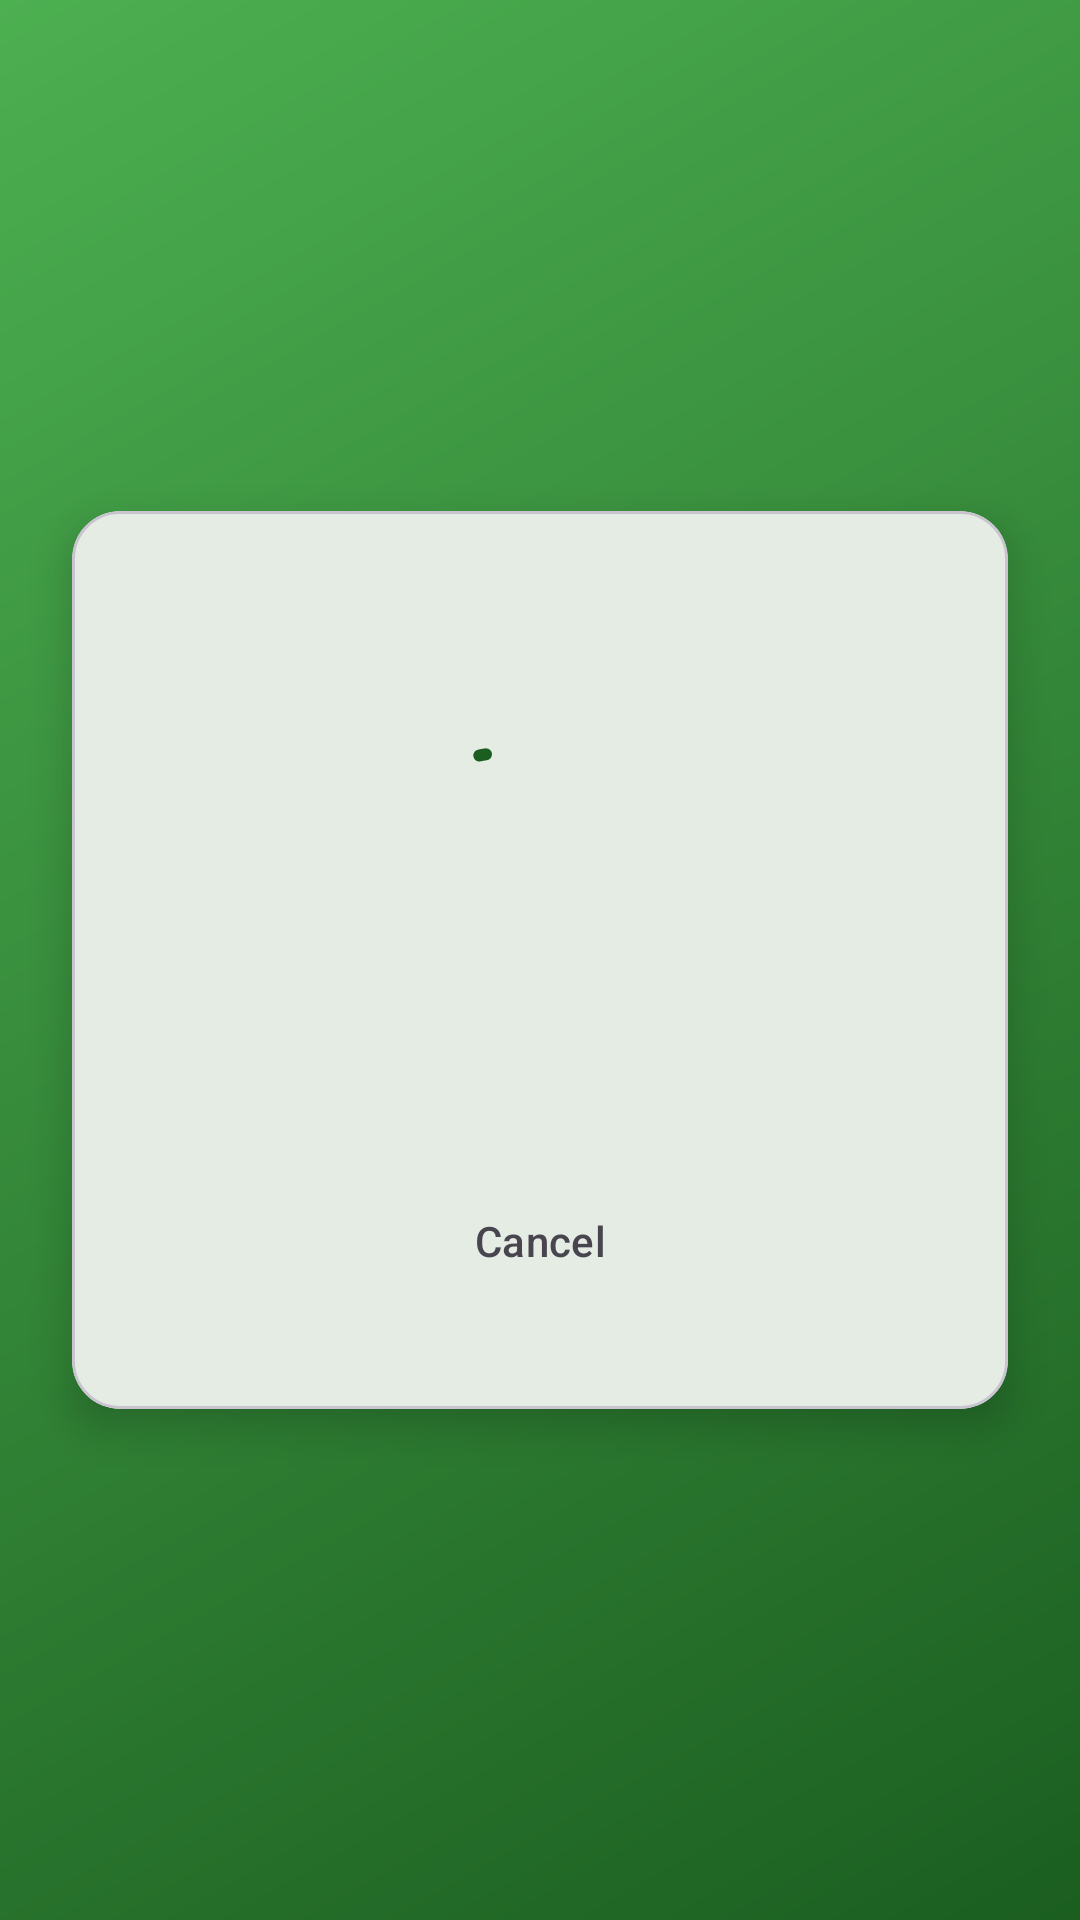

Here is an Android app screen rendered from its layout file. Give the layout XML and the strings, colors and styles it references.
<!-- AndroidManifest.xml: activity theme Theme.GreenhouseProvisioning -->
<!-- res/layout/activity_wifi_setup.xml -->
<?xml version="1.0" encoding="utf-8"?>
<androidx.constraintlayout.widget.ConstraintLayout
    xmlns:android="http://schemas.android.com/apk/res/android"
    xmlns:app="http://schemas.android.com/apk/res-auto"
    xmlns:tools="http://schemas.android.com/tools"
    android:layout_width="match_parent"
    android:layout_height="match_parent"
    android:background="@drawable/gradient_background"
    tools:context=".WifiSetupActivity">

    
    <com.google.android.material.card.MaterialCardView
        android:id="@+id/statusCard"
        android:layout_width="0dp"
        android:layout_height="wrap_content"
        android:layout_marginHorizontal="24dp"
        app:cardBackgroundColor="@color/white"
        app:cardCornerRadius="16dp"
        app:cardElevation="8dp"
        app:layout_constraintBottom_toBottomOf="parent"
        app:layout_constraintEnd_toEndOf="parent"
        app:layout_constraintStart_toStartOf="parent"
        app:layout_constraintTop_toTopOf="parent">

        <LinearLayout
            android:layout_width="match_parent"
            android:layout_height="wrap_content"
            android:orientation="vertical"
            android:padding="32dp"
            android:gravity="center_horizontal">

            
            <TextView
                android:id="@+id/deviceIdText"
                android:layout_width="wrap_content"
                android:layout_height="wrap_content"
                android:textColor="@color/text_hint"
                android:textSize="14sp"
                tools:text="GH-0001" />

            
            <FrameLayout
                android:layout_width="80dp"
                android:layout_height="80dp"
                android:layout_marginTop="24dp">

                <com.google.android.material.progressindicator.CircularProgressIndicator
                    android:id="@+id/progressIndicator"
                    android:layout_width="80dp"
                    android:layout_height="80dp"
                    android:indeterminate="true"
                    app:indicatorColor="@color/primary"
                    app:trackColor="@color/primary_light"
                    app:trackThickness="4dp" />

                <ImageView
                    android:id="@+id/statusIcon"
                    android:layout_width="80dp"
                    android:layout_height="80dp"
                    android:visibility="gone"
                    android:src="@drawable/ic_success"
                    tools:visibility="visible" />

            </FrameLayout>

            
            <TextView
                android:id="@+id/statusText"
                android:layout_width="wrap_content"
                android:layout_height="wrap_content"
                android:layout_marginTop="24dp"
                android:textColor="@color/text_primary"
                android:textSize="18sp"
                android:textStyle="bold"
                android:textAlignment="center"
                tools:text="Connecting to device..." />

            
            <TextView
                android:id="@+id/errorDetails"
                android:layout_width="wrap_content"
                android:layout_height="wrap_content"
                android:layout_marginTop="8dp"
                android:textColor="@color/error"
                android:textSize="14sp"
                android:textAlignment="center"
                android:visibility="gone"
                tools:text="Connection timed out"
                tools:visibility="visible" />

            
            <com.google.android.material.button.MaterialButton
                android:id="@+id/retryButton"
                android:layout_width="wrap_content"
                android:layout_height="wrap_content"
                android:layout_marginTop="24dp"
                android:text="@string/retry_button"
                android:visibility="gone"
                app:backgroundTint="@color/primary"
                tools:visibility="visible" />

            
            <com.google.android.material.button.MaterialButton
                android:id="@+id/cancelButton"
                style="@style/Widget.Material3.Button.TextButton"
                android:layout_width="wrap_content"
                android:layout_height="wrap_content"
                android:layout_marginTop="16dp"
                android:text="@string/cancel_button"
                android:textColor="@color/text_secondary" />

        </LinearLayout>

    </com.google.android.material.card.MaterialCardView>

</androidx.constraintlayout.widget.ConstraintLayout>
<!-- resources referenced by this layout -->
<resources>
  <color name="error">#F44336</color>
  <color name="primary">#1B5E20</color>
  <color name="primary_light">#4CAF50</color>
  <color name="text_hint">#79747E</color>
  <color name="text_primary">#1C1B1F</color>
  <color name="text_secondary">#49454F</color>
  <color name="white">#FFFFFF</color>
  <!-- drawable gradient_background (drawable) -->
  <?xml version="1.0" encoding="utf-8"?>
  <shape xmlns:android="http://schemas.android.com/apk/res/android">
      <gradient
          android:type="linear"
          android:angle="135"
          android:startColor="@color/gradient_start"
          android:endColor="@color/gradient_end" />
  </shape>
  <string name="cancel_button">Cancel</string>
  <string name="retry_button">Retry</string>
  <style name="Theme.GreenhouseProvisioning" parent="Theme.Material3.Light.NoActionBar">
          
          <item name="colorPrimary">@color/primary</item>
          <item name="colorPrimaryDark">@color/primary_dark</item>
          <item name="colorPrimaryVariant">@color/primary_variant</item>
          <item name="colorOnPrimary">@color/white</item>
          
          
          <item name="colorSecondary">@color/secondary</item>
          <item name="colorSecondaryVariant">@color/secondary_variant</item>
          <item name="colorOnSecondary">@color/white</item>
          
          
          <item name="android:statusBarColor">@color/primary_dark</item>
          <item name="android:navigationBarColor">@color/primary_dark</item>
          
          
          <item name="android:windowBackground">@color/background</item>
          <item name="colorSurface">@color/surface</item>
          <item name="colorOnSurface">@color/on_surface</item>
          
          
          <item name="colorError">@color/error</item>
          <item name="colorOnError">@color/white</item>
      </style>
  <color name="gradient_start">#1B5E20</color>
  <color name="gradient_end">#4CAF50</color>
  <color name="primary_dark">#0D3B12</color>
  <color name="primary_variant">#2E7D32</color>
  <color name="secondary">#FF7043</color>
  <color name="secondary_variant">#E64A19</color>
  <color name="background">#F5F5F5</color>
  <color name="surface">#FFFFFF</color>
  <color name="on_surface">#1C1B1F</color>
</resources>
